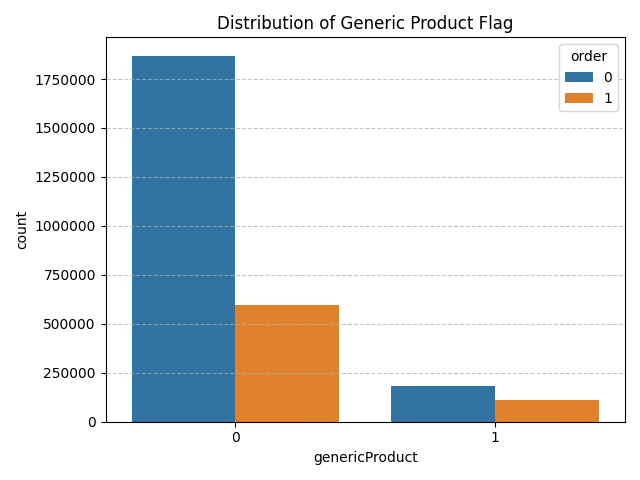

Values plotted in this chart, from the file beside it:
genericProduct, total_count, total_percentage, order_0_count, order_1_count, order_0_percentage, order_1_percentage
0, 2465221, 89.45, 1869403, 595818, 75.83, 24.17
1, 290782, 10.55, 181510, 109272, 62.42, 37.58
